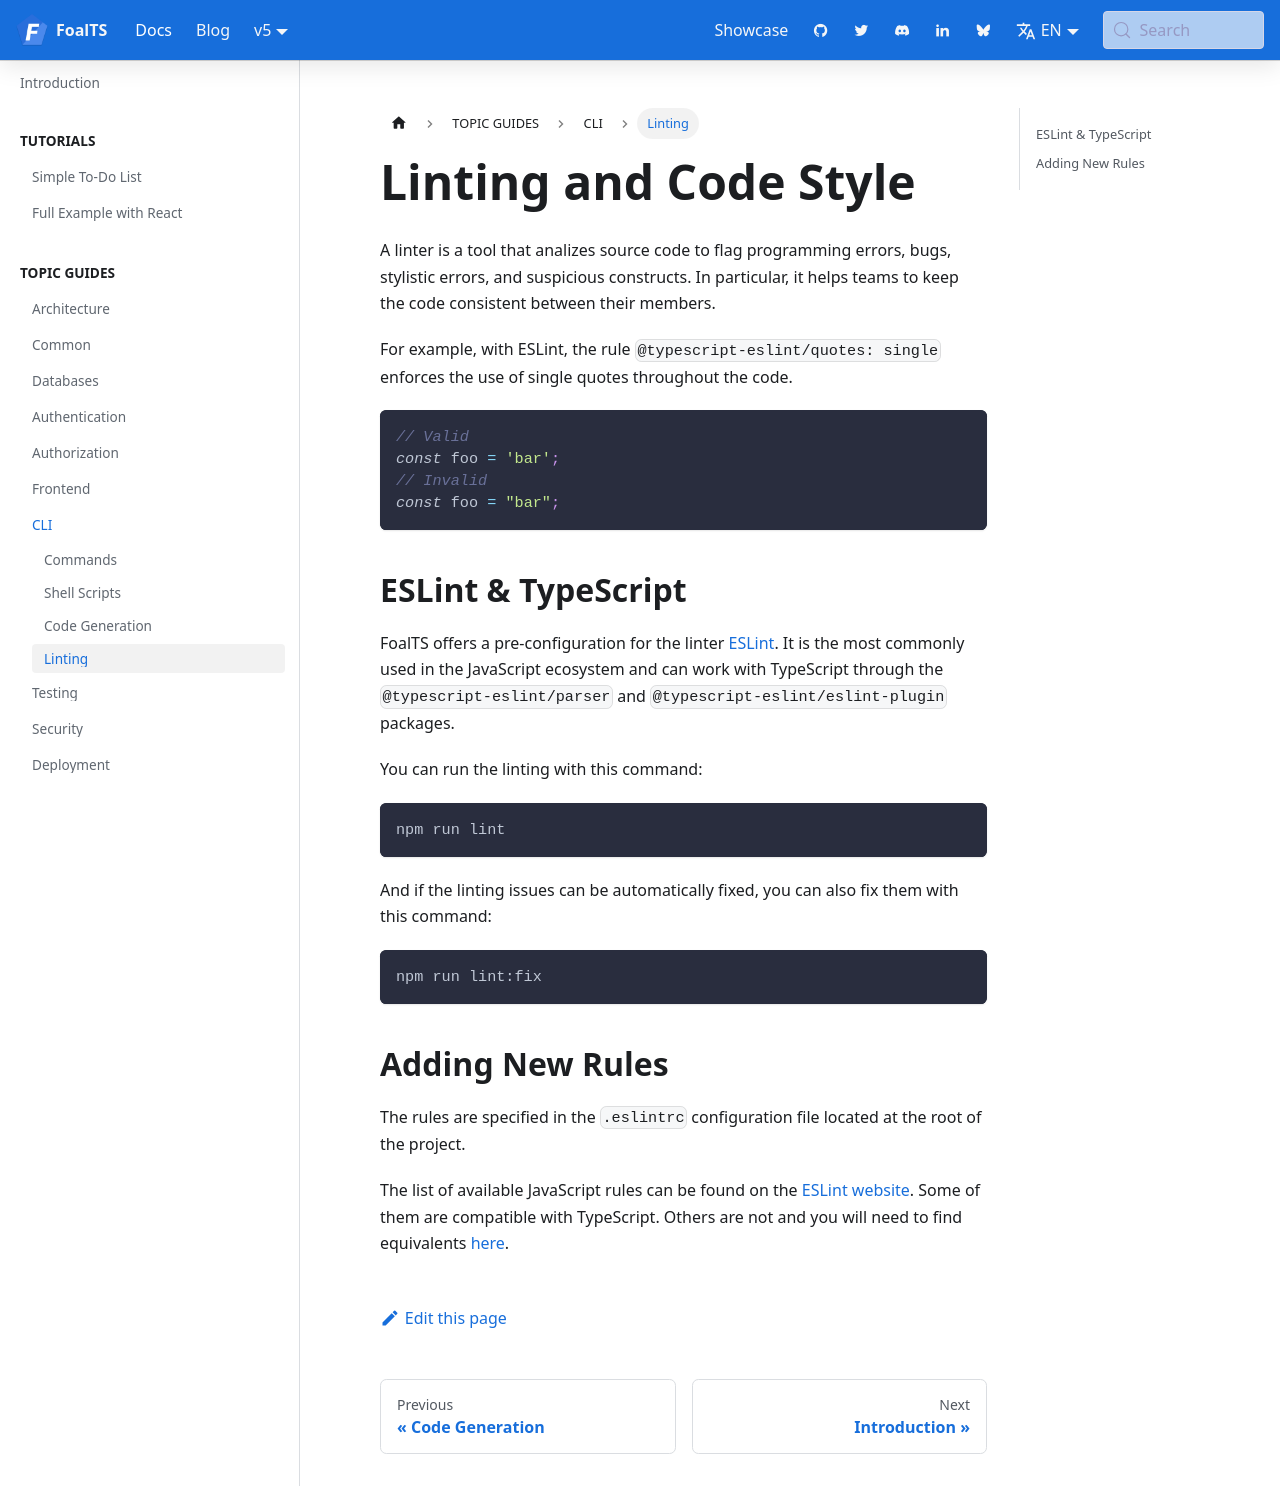

repository: FoalTS/foal · page: docs/cli/linting-and-code-style/index.html · generator: docusaurus

---
title: Linting and Code Style
sidebar_label: Linting
---


A linter is a tool that analizes source code to flag programming errors, bugs, stylistic errors, and suspicious constructs. In particular, it helps teams to keep the code consistent between their members.

For example, with ESLint, the rule `@typescript-eslint/quotes: single` enforces the use of single quotes throughout the code.

```typescript
// Valid
const foo = 'bar';
// Invalid
const foo = "bar";
```

## ESLint & TypeScript

FoalTS offers a pre-configuration for the linter [ESLint](https://eslint.org/). It is the most commonly used in the JavaScript ecosystem and can work with TypeScript through the `@typescript-eslint/parser` and `@typescript-eslint/eslint-plugin` packages.

You can run the linting with this command:
```sh
npm run lint
```

And if the linting issues can be automatically fixed, you can also fix them with this command:
```sh
npm run lint:fix
```

## Adding New Rules

The rules are specified in the `.eslintrc` configuration file located at the root of the project.

The list of available JavaScript rules can be found on the [ESLint website](https://eslint.org/docs/rules/). Some of them are compatible with TypeScript. Others are not and you will need to find equivalents [here](https://typescript-eslint.io/rules/).
